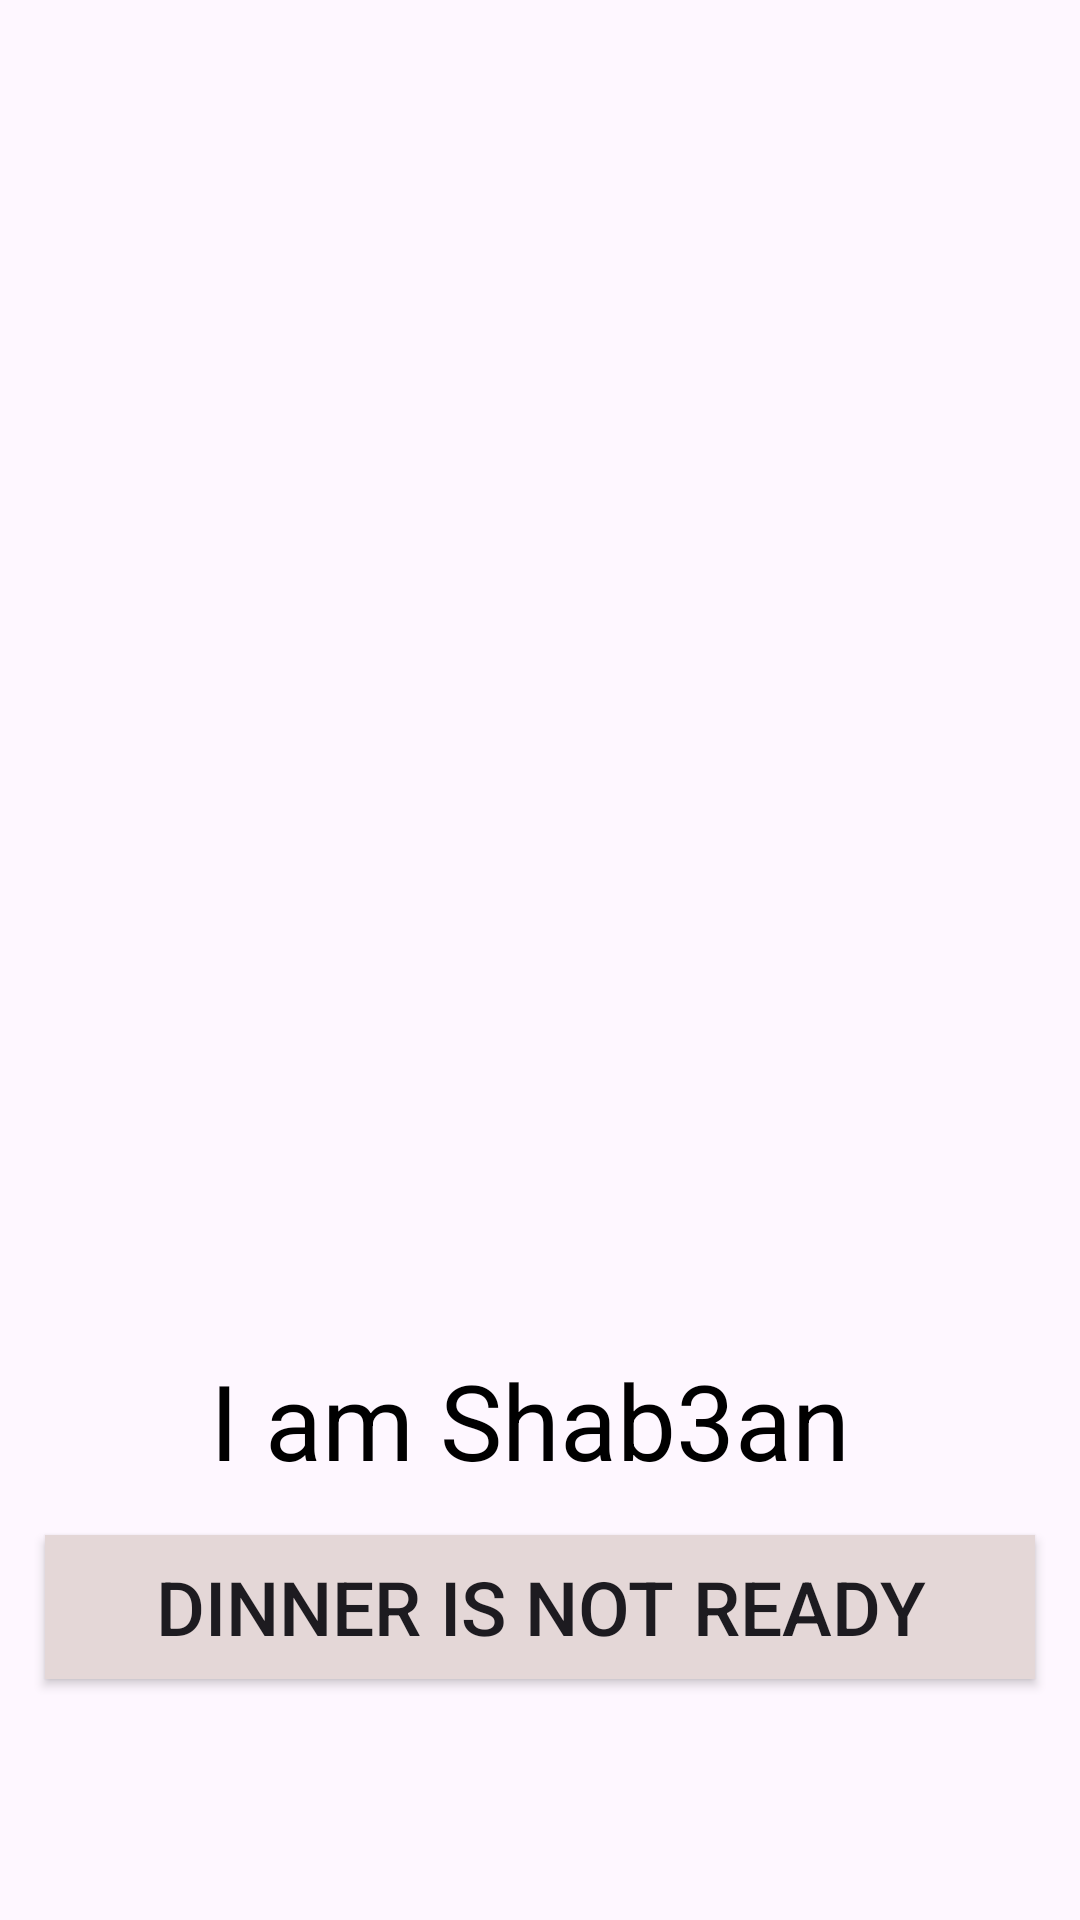

The Android layout XML behind this screen, and the referenced resources:
<!-- AndroidManifest.xml: application theme Theme.Ga3an -->
<!-- res/layout/activity_main2.xml -->
<?xml version="1.0" encoding="utf-8"?>
<androidx.constraintlayout.widget.ConstraintLayout xmlns:android="http://schemas.android.com/apk/res/android"
    xmlns:app="http://schemas.android.com/apk/res-auto"
    xmlns:tools="http://schemas.android.com/tools"
    android:id="@+id/main"
    android:layout_width="match_parent"
    android:layout_height="match_parent"
    android:layout_margin="30dp"
    tools:context=".NextActivity">

    <ImageView
        android:id="@+id/iv_shab3an"
        android:layout_width="match_parent"
        android:layout_height="450dp"
        android:src="@drawable/shab3an"
        app:layout_constraintTop_toTopOf="parent"
        app:layout_constraintStart_toStartOf="parent"
        />
    <TextView
        android:id="@+id/tv_shab3an"
        android:layout_width="match_parent"
        android:layout_height="wrap_content"
        app:layout_constraintTop_toBottomOf="@+id/iv_shab3an"
        android:text="I am Shab3an"
        android:textSize="35sp"
        app:layout_constraintStart_toStartOf="@+id/iv_shab3an"
        android:paddingStart="70dp"
        android:textColor="@color/black"
        />
    <Button
        android:id="@+id/b2"
        android:layout_width="match_parent"
        android:layout_height="wrap_content"
        android:text="Dinner is not ready"
        android:textSize="25sp"
        android:background="#E4D7D7"
        app:layout_constraintTop_toBottomOf="@+id/tv_shab3an"
        android:layout_marginTop="30dp"
        android:layout_margin="15dp"
        />

</androidx.constraintlayout.widget.ConstraintLayout>
<!-- resources referenced by this layout -->
<resources>
  <style name="Theme.Ga3an" parent="Base.Theme.Ga3an" />
  <style name="Base.Theme.Ga3an" parent="Theme.Material3.DayNight.NoActionBar">
          
          
      </style>
  <!-- not gathered from this repository: default colours our renderer supplied (Android Studio template values) -->
  <color name="black">#FF000000</color>
</resources>
